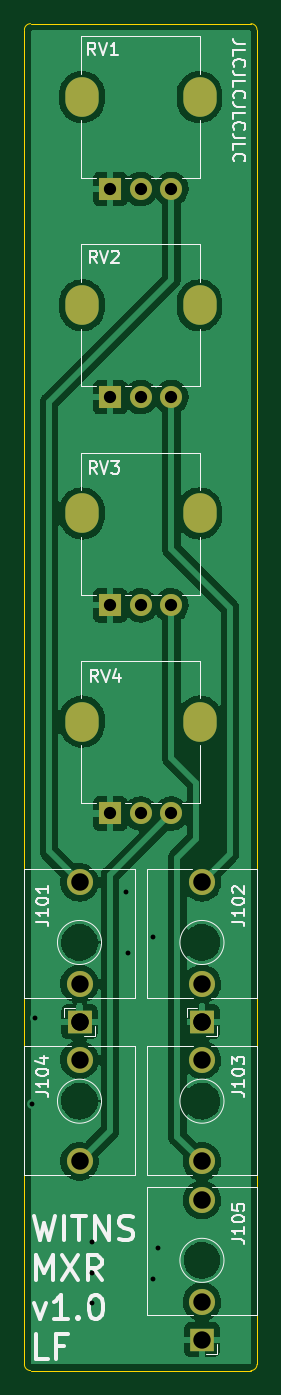
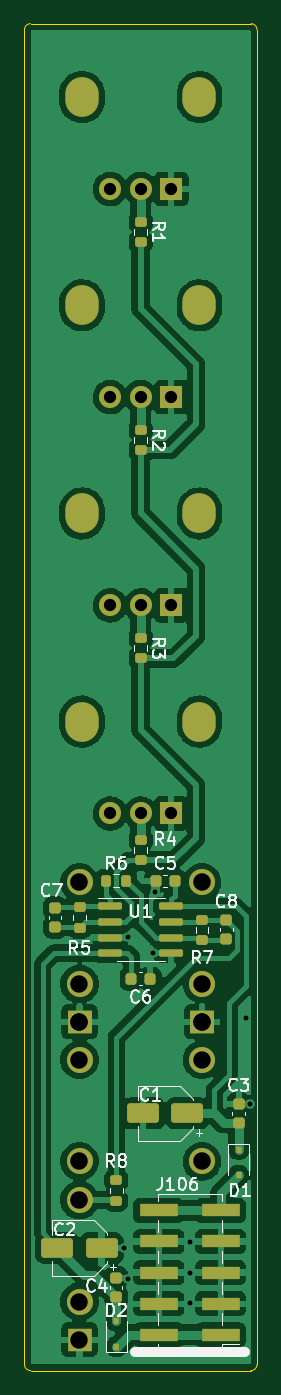
Circuit board: 9 layer files. Board 19.0 x 110.0 mm.
- bottom_copper: witns_mxr-B_Cu.gbr (157075 bytes)
- bottom_mask: witns_mxr-B_Mask.gbr (4937 bytes)
- bottom_silk: witns_mxr-B_Silkscreen.gbr (18821 bytes)
- outline: witns_mxr-Edge_Cuts.gbr (1062 bytes)
- top_copper: witns_mxr-F_Cu.gbr (92656 bytes)
- top_mask: witns_mxr-F_Mask.gbr (1720 bytes)
- top_silk: witns_mxr-F_Silkscreen.gbr (17837 bytes)
- drill: witns_mxr-NPTH.drl (276 bytes)
- drill: witns_mxr-PTH.drl (1553 bytes)

=== bottom_copper: witns_mxr-B_Cu.gbr (157075 bytes, source omitted) ===
=== bottom_mask: witns_mxr-B_Mask.gbr ===
%TF.GenerationSoftware,KiCad,Pcbnew,(6.0.9)*%
%TF.CreationDate,2023-01-29T17:11:57+01:00*%
%TF.ProjectId,witns_mxr,7769746e-735f-46d7-9872-2e6b69636164,rev?*%
%TF.SameCoordinates,Original*%
%TF.FileFunction,Soldermask,Bot*%
%TF.FilePolarity,Negative*%
%FSLAX46Y46*%
G04 Gerber Fmt 4.6, Leading zero omitted, Abs format (unit mm)*
G04 Created by KiCad (PCBNEW (6.0.9)) date 2023-01-29 17:11:57*
%MOMM*%
%LPD*%
G01*
G04 APERTURE LIST*
G04 Aperture macros list*
%AMRoundRect*
0 Rectangle with rounded corners*
0 $1 Rounding radius*
0 $2 $3 $4 $5 $6 $7 $8 $9 X,Y pos of 4 corners*
0 Add a 4 corners polygon primitive as box body*
4,1,4,$2,$3,$4,$5,$6,$7,$8,$9,$2,$3,0*
0 Add four circle primitives for the rounded corners*
1,1,$1+$1,$2,$3*
1,1,$1+$1,$4,$5*
1,1,$1+$1,$6,$7*
1,1,$1+$1,$8,$9*
0 Add four rect primitives between the rounded corners*
20,1,$1+$1,$2,$3,$4,$5,0*
20,1,$1+$1,$4,$5,$6,$7,0*
20,1,$1+$1,$6,$7,$8,$9,0*
20,1,$1+$1,$8,$9,$2,$3,0*%
G04 Aperture macros list end*
%ADD10O,2.720000X3.240000*%
%ADD11R,1.800000X1.800000*%
%ADD12C,1.800000*%
%ADD13R,1.930000X1.830000*%
%ADD14C,2.130000*%
%ADD15R,3.150000X1.000000*%
%ADD16RoundRect,0.250000X-1.050000X-0.550000X1.050000X-0.550000X1.050000X0.550000X-1.050000X0.550000X0*%
%ADD17RoundRect,0.200000X-0.275000X0.200000X-0.275000X-0.200000X0.275000X-0.200000X0.275000X0.200000X0*%
%ADD18RoundRect,0.225000X0.225000X0.250000X-0.225000X0.250000X-0.225000X-0.250000X0.225000X-0.250000X0*%
%ADD19RoundRect,0.200000X0.200000X0.275000X-0.200000X0.275000X-0.200000X-0.275000X0.200000X-0.275000X0*%
%ADD20R,0.450000X0.600000*%
%ADD21RoundRect,0.225000X0.250000X-0.225000X0.250000X0.225000X-0.250000X0.225000X-0.250000X-0.225000X0*%
%ADD22RoundRect,0.200000X0.275000X-0.200000X0.275000X0.200000X-0.275000X0.200000X-0.275000X-0.200000X0*%
%ADD23RoundRect,0.225000X-0.250000X0.225000X-0.250000X-0.225000X0.250000X-0.225000X0.250000X0.225000X0*%
%ADD24RoundRect,0.150000X0.825000X0.150000X-0.825000X0.150000X-0.825000X-0.150000X0.825000X-0.150000X0*%
G04 APERTURE END LIST*
D10*
%TO.C,RV4*%
X45200000Y-102000000D03*
X54800000Y-102000000D03*
D11*
X47500000Y-109500000D03*
D12*
X50000000Y-109500000D03*
X52500000Y-109500000D03*
%TD*%
D10*
%TO.C,RV1*%
X45200000Y-51000000D03*
X54800000Y-51000000D03*
D11*
X47500000Y-58500000D03*
D12*
X50000000Y-58500000D03*
X52500000Y-58500000D03*
%TD*%
D13*
%TO.C,J103*%
X55000000Y-126520000D03*
D14*
X55000000Y-137920000D03*
X55000000Y-129620000D03*
%TD*%
D13*
%TO.C,J102*%
X55000000Y-126520000D03*
D14*
X55000000Y-115120000D03*
X55000000Y-123420000D03*
%TD*%
D10*
%TO.C,RV2*%
X54800000Y-68000000D03*
X45200000Y-68000000D03*
D11*
X47500000Y-75500000D03*
D12*
X50000000Y-75500000D03*
X52500000Y-75500000D03*
%TD*%
D13*
%TO.C,J104*%
X45000000Y-126520000D03*
D14*
X45000000Y-137920000D03*
X45000000Y-129620000D03*
%TD*%
D13*
%TO.C,J101*%
X45000000Y-126520000D03*
D14*
X45000000Y-115120000D03*
X45000000Y-123420000D03*
%TD*%
D13*
%TO.C,J105*%
X55000000Y-152480000D03*
D14*
X55000000Y-141080000D03*
X55000000Y-149380000D03*
%TD*%
D10*
%TO.C,RV3*%
X45200000Y-85000000D03*
X54800000Y-85000000D03*
D11*
X47500000Y-92500000D03*
D12*
X50000000Y-92500000D03*
X52500000Y-92500000D03*
%TD*%
D15*
%TO.C,J106*%
X43475000Y-152080000D03*
X48525000Y-152080000D03*
X43475000Y-149540000D03*
X48525000Y-149540000D03*
X43475000Y-147000000D03*
X48525000Y-147000000D03*
X43475000Y-144460000D03*
X48525000Y-144460000D03*
X43475000Y-141920000D03*
X48525000Y-141920000D03*
%TD*%
D16*
%TO.C,C2*%
X53200000Y-145000000D03*
X56800000Y-145000000D03*
%TD*%
%TO.C,C1*%
X46200000Y-134000000D03*
X49800000Y-134000000D03*
%TD*%
D17*
%TO.C,R2*%
X50000000Y-78175000D03*
X50000000Y-79825000D03*
%TD*%
%TO.C,R1*%
X50000000Y-61175000D03*
X50000000Y-62825000D03*
%TD*%
D18*
%TO.C,C6*%
X50775000Y-123000000D03*
X49225000Y-123000000D03*
%TD*%
D19*
%TO.C,R6*%
X52825000Y-115000000D03*
X51175000Y-115000000D03*
%TD*%
D20*
%TO.C,D1*%
X42000000Y-136950000D03*
X42000000Y-139050000D03*
%TD*%
D17*
%TO.C,R3*%
X50000000Y-95175000D03*
X50000000Y-96825000D03*
%TD*%
D21*
%TO.C,C4*%
X52000000Y-148975000D03*
X52000000Y-147425000D03*
%TD*%
D22*
%TO.C,R7*%
X45000000Y-119825000D03*
X45000000Y-118175000D03*
%TD*%
D17*
%TO.C,R4*%
X50000000Y-111675000D03*
X50000000Y-113325000D03*
%TD*%
D20*
%TO.C,D2*%
X52000000Y-153050000D03*
X52000000Y-150950000D03*
%TD*%
D21*
%TO.C,C7*%
X57000000Y-118775000D03*
X57000000Y-117225000D03*
%TD*%
D23*
%TO.C,C3*%
X42000000Y-133225000D03*
X42000000Y-134775000D03*
%TD*%
D24*
%TO.C,U1*%
X52475000Y-117095000D03*
X52475000Y-118365000D03*
X52475000Y-119635000D03*
X52475000Y-120905000D03*
X47525000Y-120905000D03*
X47525000Y-119635000D03*
X47525000Y-118365000D03*
X47525000Y-117095000D03*
%TD*%
D21*
%TO.C,C8*%
X43000000Y-119775000D03*
X43000000Y-118225000D03*
%TD*%
D18*
%TO.C,C5*%
X48775000Y-115000000D03*
X47225000Y-115000000D03*
%TD*%
D17*
%TO.C,R8*%
X52000000Y-139475000D03*
X52000000Y-141125000D03*
%TD*%
D22*
%TO.C,R5*%
X55000000Y-118825000D03*
X55000000Y-117175000D03*
%TD*%
M02*

=== bottom_silk: witns_mxr-B_Silkscreen.gbr (18821 bytes, source omitted) ===
=== outline: witns_mxr-Edge_Cuts.gbr ===
%TF.GenerationSoftware,KiCad,Pcbnew,(6.0.9)*%
%TF.CreationDate,2023-01-29T17:11:57+01:00*%
%TF.ProjectId,witns_mxr,7769746e-735f-46d7-9872-2e6b69636164,rev?*%
%TF.SameCoordinates,Original*%
%TF.FileFunction,Profile,NP*%
%FSLAX46Y46*%
G04 Gerber Fmt 4.6, Leading zero omitted, Abs format (unit mm)*
G04 Created by KiCad (PCBNEW (6.0.9)) date 2023-01-29 17:11:57*
%MOMM*%
%LPD*%
G01*
G04 APERTURE LIST*
%TA.AperFunction,Profile*%
%ADD10C,0.100000*%
%TD*%
%TA.AperFunction,Profile*%
%ADD11C,0.120000*%
%TD*%
G04 APERTURE END LIST*
D10*
%TO.C,PCB1*%
X41000000Y-155000000D02*
X59000000Y-155000000D01*
D11*
X59500000Y-45500000D02*
X59500000Y-154500000D01*
X40500000Y-154500000D02*
X40500000Y-45500000D01*
D10*
X41000000Y-45000000D02*
X59000000Y-45000000D01*
D11*
X59000000Y-155000000D02*
G75*
G03*
X59500000Y-154500000I0J500000D01*
G01*
X59500000Y-45500000D02*
G75*
G03*
X59000000Y-45000000I-500000J0D01*
G01*
X40500000Y-154500000D02*
G75*
G03*
X41000000Y-155000000I500001J1D01*
G01*
X41000000Y-45000000D02*
G75*
G03*
X40500000Y-45500000I1J-500001D01*
G01*
%TD*%
M02*

=== top_copper: witns_mxr-F_Cu.gbr (92656 bytes, source omitted) ===
=== top_mask: witns_mxr-F_Mask.gbr ===
%TF.GenerationSoftware,KiCad,Pcbnew,(6.0.9)*%
%TF.CreationDate,2023-01-29T17:11:57+01:00*%
%TF.ProjectId,witns_mxr,7769746e-735f-46d7-9872-2e6b69636164,rev?*%
%TF.SameCoordinates,Original*%
%TF.FileFunction,Soldermask,Top*%
%TF.FilePolarity,Negative*%
%FSLAX46Y46*%
G04 Gerber Fmt 4.6, Leading zero omitted, Abs format (unit mm)*
G04 Created by KiCad (PCBNEW (6.0.9)) date 2023-01-29 17:11:57*
%MOMM*%
%LPD*%
G01*
G04 APERTURE LIST*
%ADD10O,2.720000X3.240000*%
%ADD11R,1.800000X1.800000*%
%ADD12C,1.800000*%
%ADD13R,1.930000X1.830000*%
%ADD14C,2.130000*%
G04 APERTURE END LIST*
D10*
%TO.C,RV4*%
X45200000Y-102000000D03*
X54800000Y-102000000D03*
D11*
X47500000Y-109500000D03*
D12*
X50000000Y-109500000D03*
X52500000Y-109500000D03*
%TD*%
D10*
%TO.C,RV1*%
X45200000Y-51000000D03*
X54800000Y-51000000D03*
D11*
X47500000Y-58500000D03*
D12*
X50000000Y-58500000D03*
X52500000Y-58500000D03*
%TD*%
D13*
%TO.C,J103*%
X55000000Y-126520000D03*
D14*
X55000000Y-137920000D03*
X55000000Y-129620000D03*
%TD*%
D13*
%TO.C,J102*%
X55000000Y-126520000D03*
D14*
X55000000Y-115120000D03*
X55000000Y-123420000D03*
%TD*%
D10*
%TO.C,RV2*%
X54800000Y-68000000D03*
X45200000Y-68000000D03*
D11*
X47500000Y-75500000D03*
D12*
X50000000Y-75500000D03*
X52500000Y-75500000D03*
%TD*%
D13*
%TO.C,J104*%
X45000000Y-126520000D03*
D14*
X45000000Y-137920000D03*
X45000000Y-129620000D03*
%TD*%
D13*
%TO.C,J101*%
X45000000Y-126520000D03*
D14*
X45000000Y-115120000D03*
X45000000Y-123420000D03*
%TD*%
D13*
%TO.C,J105*%
X55000000Y-152480000D03*
D14*
X55000000Y-141080000D03*
X55000000Y-149380000D03*
%TD*%
D10*
%TO.C,RV3*%
X45200000Y-85000000D03*
X54800000Y-85000000D03*
D11*
X47500000Y-92500000D03*
D12*
X50000000Y-92500000D03*
X52500000Y-92500000D03*
%TD*%
M02*

=== top_silk: witns_mxr-F_Silkscreen.gbr (17837 bytes, source omitted) ===
=== drill: witns_mxr-NPTH.drl ===
M48
; DRILL file {KiCad (6.0.9)} date Sun 29 Jan 2023 17:11:55 CET
; FORMAT={-:-/ absolute / inch / decimal}
; #@! TF.CreationDate,2023-01-29T17:11:55+01:00
; #@! TF.GenerationSoftware,Kicad,Pcbnew,(6.0.9)
; #@! TF.FileFunction,NonPlated,1,2,NPTH
FMAT,2
INCH
%
G90
G05
T0
M30

=== drill: witns_mxr-PTH.drl ===
M48
; DRILL file {KiCad (6.0.9)} date Sun 29 Jan 2023 17:11:55 CET
; FORMAT={-:-/ absolute / inch / decimal}
; #@! TF.CreationDate,2023-01-29T17:11:55+01:00
; #@! TF.GenerationSoftware,Kicad,Pcbnew,(6.0.9)
; #@! TF.FileFunction,Plated,1,2,PTH
FMAT,2
INCH
; #@! TA.AperFunction,Plated,PTH,ViaDrill
T1C0.0157
; #@! TA.AperFunction,Plated,PTH,ComponentDrill
T2C0.0394
; #@! TA.AperFunction,Plated,PTH,ComponentDrill
T3C0.0433
; #@! TA.AperFunction,Plated,PTH,ComponentDrill
T4C0.0559
; #@! TA.AperFunction,Plated,PTH,ComponentDrill
T5C0.0563
%
G90
G05
T1
X1.6181Y-5.2441
X1.6299Y-4.9685
X1.811Y-5.689
X1.811Y-5.7874
X1.811Y-5.8858
X1.9213Y-4.563
X1.9291Y-4.7598
X2.0079Y-4.7087
X2.0079Y-5.8071
X2.0236Y-5.7087
T2
X1.8701Y-2.3031
X1.8701Y-2.9724
X1.8701Y-3.6417
X1.8701Y-4.311
X1.9685Y-2.3031
X1.9685Y-2.9724
X1.9685Y-3.6417
X1.9685Y-4.311
X2.0669Y-2.3031
X2.0669Y-2.9724
X2.0669Y-3.6417
X2.0669Y-4.311
T4
X1.7717Y-4.8591
X1.7717Y-4.9811
X1.7717Y-4.9811
X1.7717Y-5.1031
X2.1654Y-4.8591
X2.1654Y-4.9811
X2.1654Y-4.9811
X2.1654Y-5.1031
X2.1654Y-5.8811
X2.1654Y-6.0031
T5
X1.7717Y-4.5323
X1.7717Y-5.4299
X2.1654Y-4.5323
X2.1654Y-5.4299
X2.1654Y-5.5543
T3
G00X1.7795Y-2.0217
M15
G01X1.7795Y-1.9941
M16
G05
G00X1.7795Y-2.6909
M15
G01X1.7795Y-2.6634
M16
G05
G00X1.7795Y-3.3602
M15
G01X1.7795Y-3.3327
M16
G05
G00X1.7795Y-4.0295
M15
G01X1.7795Y-4.002
M16
G05
G00X2.1575Y-2.0217
M15
G01X2.1575Y-1.9941
M16
G05
G00X2.1575Y-2.6909
M15
G01X2.1575Y-2.6634
M16
G05
G00X2.1575Y-3.3602
M15
G01X2.1575Y-3.3327
M16
G05
G00X2.1575Y-4.0295
M15
G01X2.1575Y-4.002
M16
G05
T0
M30

